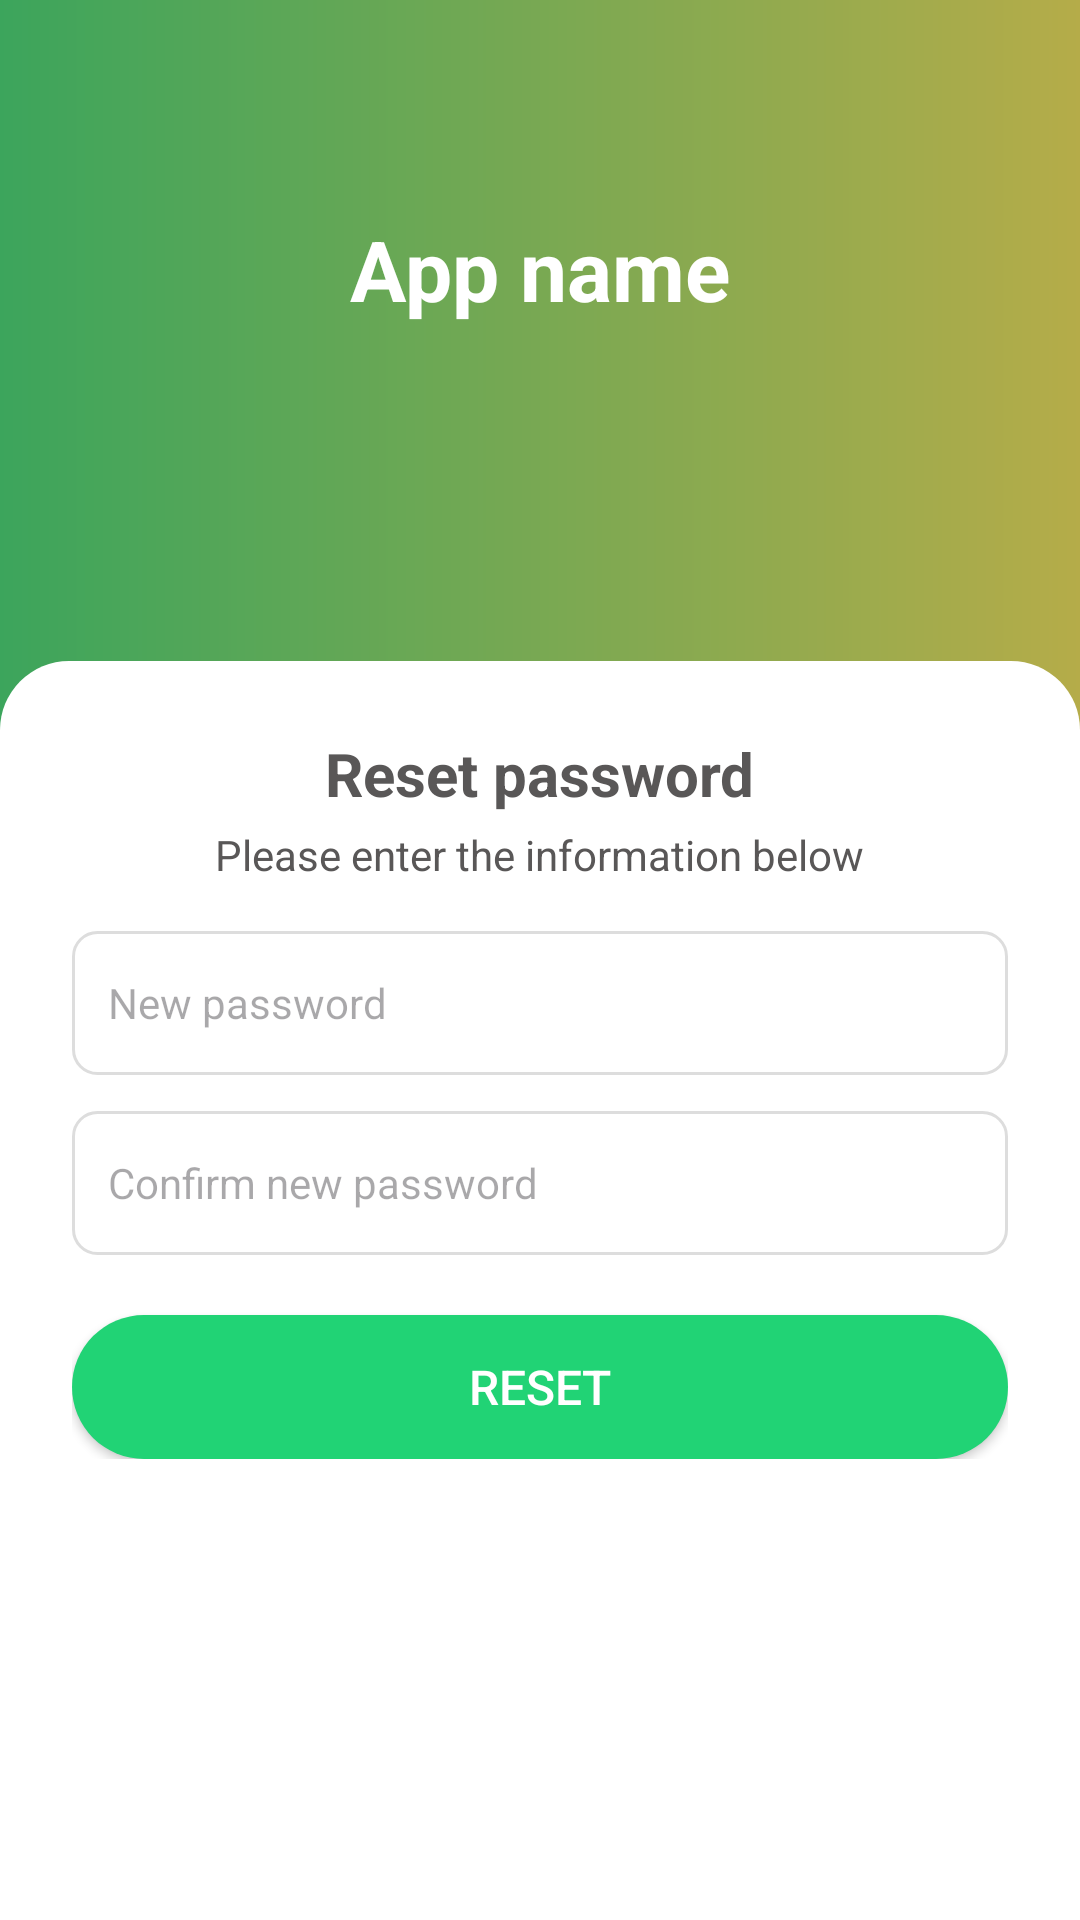

Android layout source for this screen:
<!-- AndroidManifest.xml: application theme Theme.CNTThuc_Mobile -->
<!-- res/layout/reset_password_user.xml -->
<?xml version="1.0" encoding="utf-8"?>
<LinearLayout
    xmlns:android="http://schemas.android.com/apk/res/android"
    android:layout_width="match_parent"
    android:layout_height="match_parent"
    android:background="#FFFFFF">

    <LinearLayout
        android:layout_width="match_parent"
        android:layout_height="wrap_content"
        android:orientation="vertical">

        
        <RelativeLayout
            android:layout_width="match_parent"
            android:layout_height="260dp"
            android:background="@drawable/bg_header_gradient">
            
            <androidx.constraintlayout.widget.ConstraintLayout
                xmlns:android="http://schemas.android.com/apk/res/android"
                xmlns:app="http://schemas.android.com/apk/res-auto"
                android:id="@+id/constraintLayout"
                android:layout_width="match_parent"
                android:layout_height="wrap_content"
                android:padding="16dp">

                <ImageButton
                    android:id="@+id/btnBack"
                    android:layout_width="wrap_content"
                    android:layout_height="wrap_content"
                    android:background="@android:color/transparent"
                    android:src="@drawable/baseline_arrow_back_ios_new_24"
                    app:layout_constraintStart_toStartOf="parent"
                    app:layout_constraintTop_toTopOf="parent"
                    app:layout_constraintBottom_toBottomOf="parent"/>

                <LinearLayout
                    android:id="@+id/rightGroup"
                    android:layout_width="wrap_content"
                    android:layout_height="wrap_content"
                    android:orientation="horizontal"
                    app:layout_constraintEnd_toEndOf="parent"
                    app:layout_constraintTop_toTopOf="parent"
                    app:layout_constraintBottom_toBottomOf="parent">

                </LinearLayout>
            </androidx.constraintlayout.widget.ConstraintLayout>


            <TextView
                android:id="@+id/tvAppName"
                android:layout_width="wrap_content"
                android:layout_height="wrap_content"
                android:layout_below="@+id/constraintLayout"
                android:layout_centerHorizontal="true"
                android:layout_marginTop="39dp"
                android:text="App name"
                android:textColor="@android:color/white"
                android:textSize="28sp"
                android:textStyle="bold" />
        </RelativeLayout>

        
        <LinearLayout
            android:layout_width="match_parent"
            android:layout_height="match_parent"
            android:background="@drawable/bg_form_rounded"
            android:orientation="vertical"
            android:padding="24dp"
            android:gravity="center"
            android:layout_marginTop="-40dp"> 

            <TextView
                android:layout_width="wrap_content"
                android:layout_height="wrap_content"
                android:text="Reset password"
                android:layout_gravity="center_horizontal"
                android:textStyle="bold"
                android:textSize="20sp"
                android:textColor="#595757"/>

            <TextView
                android:layout_width="wrap_content"
                android:layout_height="wrap_content"
                android:layout_gravity="center_horizontal"
                android:text="Please enter the information below"
                android:textColor="#595757"
                android:layout_marginTop="4dp"/>

            <EditText
                android:id="@+id/etEmail"
                android:layout_width="match_parent"
                android:layout_height="48dp"
                android:hint="New password"
                android:inputType="textEmailAddress"
                android:layout_marginTop="16dp"
                android:background="@drawable/bg_edittext"
                android:paddingStart="12dp"
                android:paddingEnd="12dp"
                android:textSize="14sp"/>

            <EditText
                android:id="@+id/etPassword"
                android:layout_width="match_parent"
                android:layout_height="48dp"
                android:hint="Confirm new password"
                android:inputType="textPassword"
                android:layout_marginTop="12dp"
                android:background="@drawable/bg_edittext"
                android:paddingStart="12dp"
                android:paddingEnd="12dp"
                android:textSize="14sp"/>

            <androidx.appcompat.widget.AppCompatButton
                android:id="@+id/btnLogin"
                android:layout_width="match_parent"
                android:layout_height="48dp"
                android:layout_marginTop="20dp"
                android:background="@drawable/bg_btn_gradient"
                android:text="Reset"
                android:textColor="@android:color/white"
                android:textSize="16sp"/>


        </LinearLayout>
    </LinearLayout>
</LinearLayout>
<!-- resources referenced by this layout -->
<resources>
  <!-- drawable bg_btn_gradient (drawable) -->
  <selector xmlns:android="http://schemas.android.com/apk/res/android">
      <item>
          <shape android:shape="rectangle">
              <solid android:color="#21D375"/>
              <corners android:radius="24dp"/>
          </shape>
      </item>
  </selector>
  <!-- drawable bg_edittext (drawable) -->
  <shape xmlns:android="http://schemas.android.com/apk/res/android">
      <solid android:color="#FFFFFF"/>
      <stroke android:width="1dp" android:color="#DDD"/>
      <corners android:radius="8dp"/>
  </shape>
  <!-- drawable bg_form_rounded (drawable) -->
  <?xml version="1.0" encoding="utf-8"?>
  <shape xmlns:android="http://schemas.android.com/apk/res/android"
      android:shape="rectangle">
      
      <solid android:color="#FFFFFF"/>
  
      
      <corners android:topLeftRadius="23dp"
          android:topRightRadius="23dp"/>
  </shape>
  <!-- drawable bg_header_gradient (drawable) -->
  <?xml version="1.0" encoding="utf-8"?>
  <shape xmlns:android="http://schemas.android.com/apk/res/android"
      android:shape="rectangle">
      <gradient
          android:angle="180"
          android:startColor="#B5AC49"
          android:endColor="#3CA55C"
          android:type="linear"/>
  </shape>
  <style name="Theme.CNTThuc_Mobile" parent="Base.Theme.CNTThuc_Mobile" />
  <style name="Base.Theme.CNTThuc_Mobile" parent="Theme.Material3.DayNight.NoActionBar">
          
          
      </style>
</resources>
